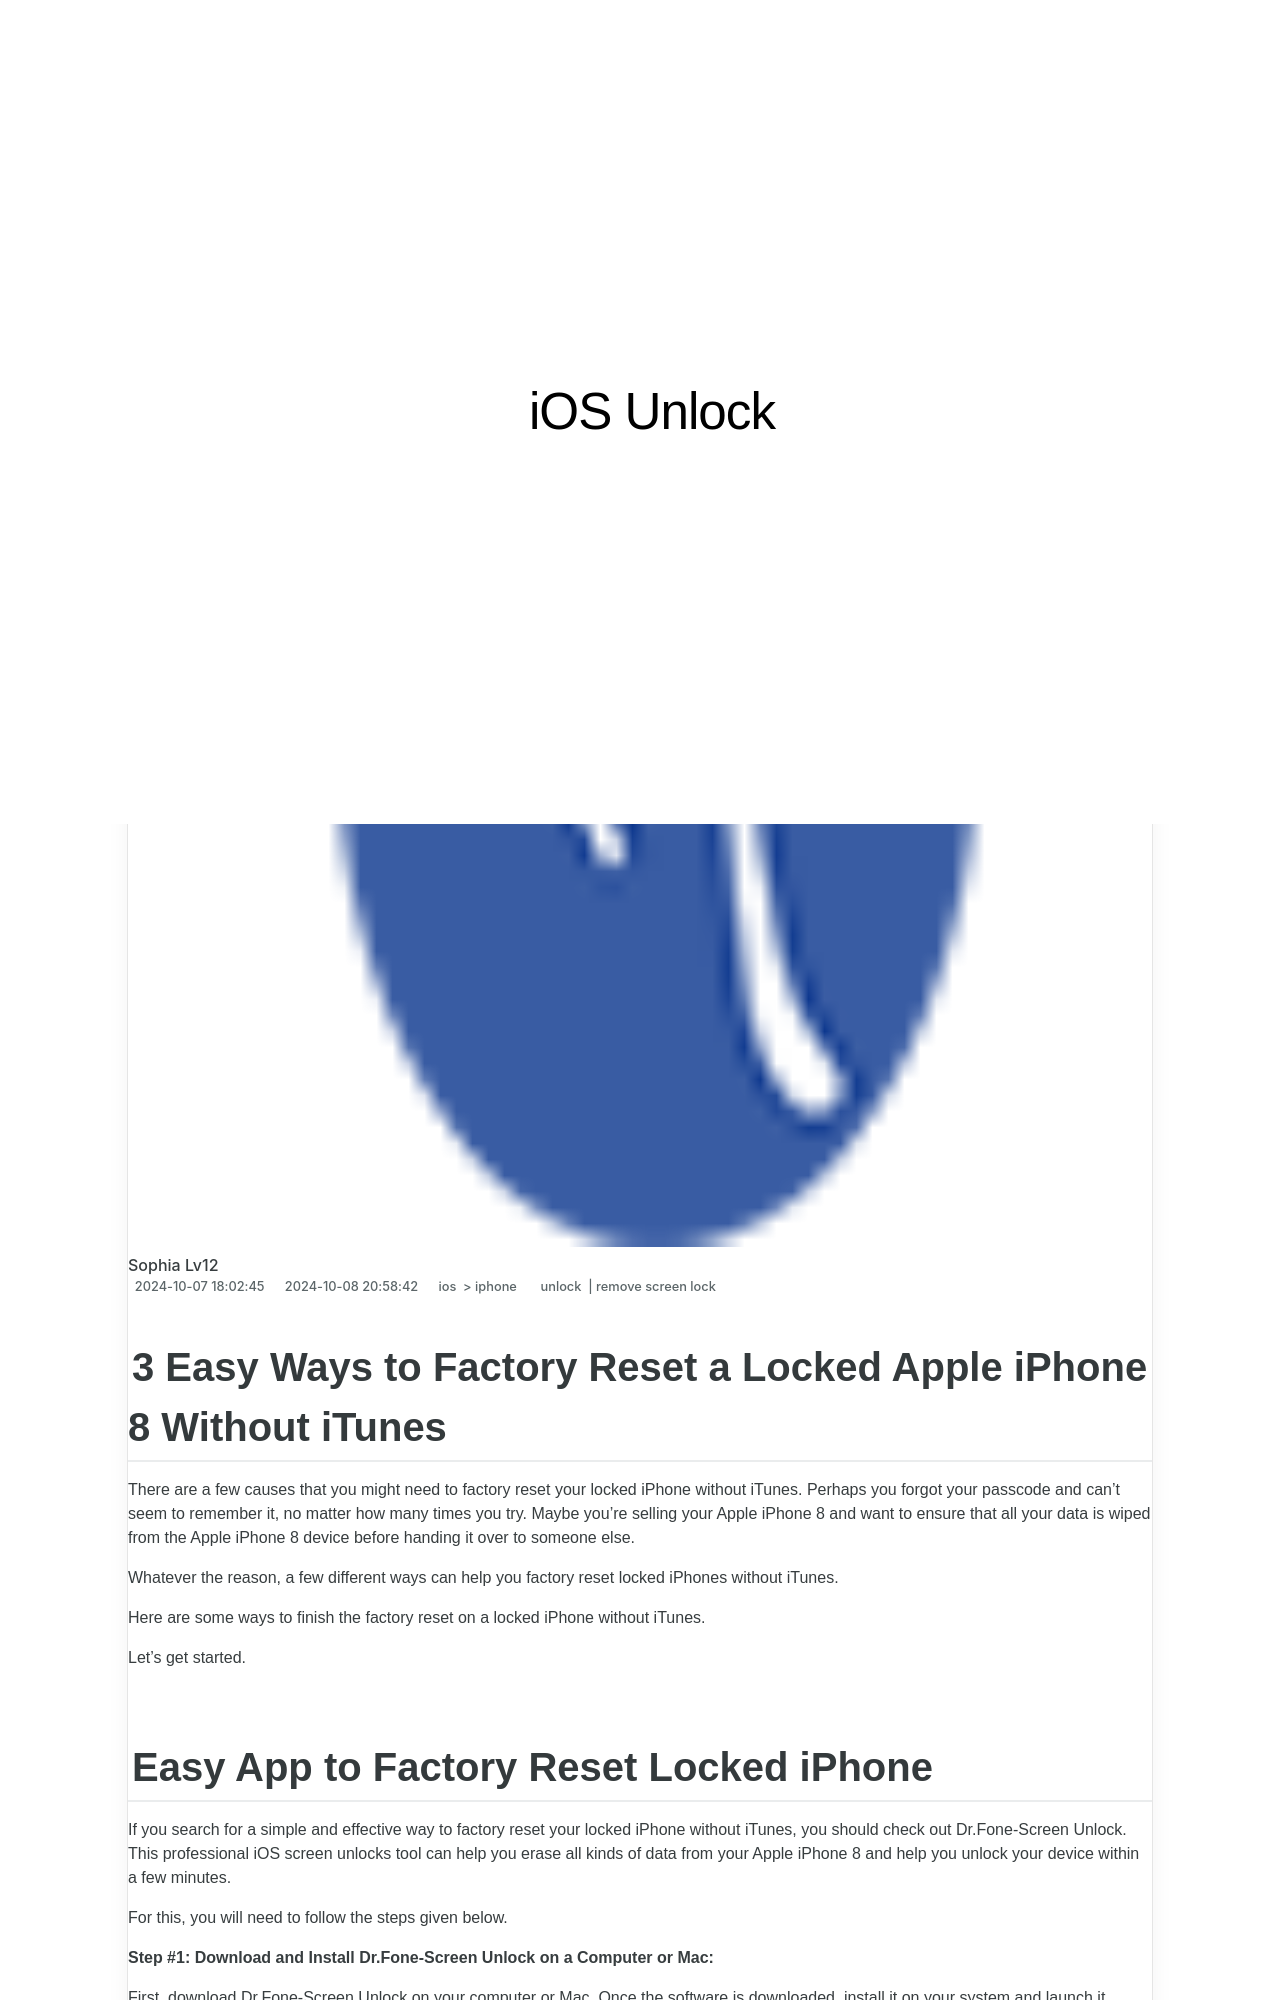

repository: techidaily/site-ios-unlock · page: 3-easy-ways-to-factory-reset-a-locked-iphone-8-without-itunes-by-drfone-ios/index.html · generator: jekyll

---
title: 3 Easy Ways to Factory Reset a Locked iPhone 8 Without iTunes
date: 2024-10-07T18:02:45.178Z
updated: 2024-10-08T20:58:42.159Z
tags: 
  - unlock
  - remove screen lock
categories:
  - ios
  - iphone
description: This article describes 3 Easy Ways to Factory Reset a Locked iPhone 8 Without iTunes
excerpt: This article describes 3 Easy Ways to Factory Reset a Locked iPhone 8 Without iTunes
keywords: fix iphone unavailability,bypass apple store verification,reset iphone backup password,unlock iphone 5 passcode without itunes,iphone asking for outlook password,open iphone without home button,lock stolen iphone,how to remove passcode from iphone,iphone auto lock greyed out
thumbnail: https://thmb.techidaily.com/c196f6b4394e95f28b75708e950be08411857a7cc6fdf0b1b999475eb2576da4.jpg
---

## 3 Easy Ways to Factory Reset a Locked Apple iPhone 8 Without iTunes

There are a few causes that you might need to factory reset your locked iPhone without iTunes. Perhaps you forgot your passcode and can't seem to remember it, no matter how many times you try. Maybe you're selling your Apple iPhone 8 and want to ensure that all your data is wiped from the Apple iPhone 8 device before handing it over to someone else.

Whatever the reason, a few different ways can help you factory reset locked iPhones without iTunes.

Here are some ways to finish the factory reset on a locked iPhone without iTunes.

Let's get started.
